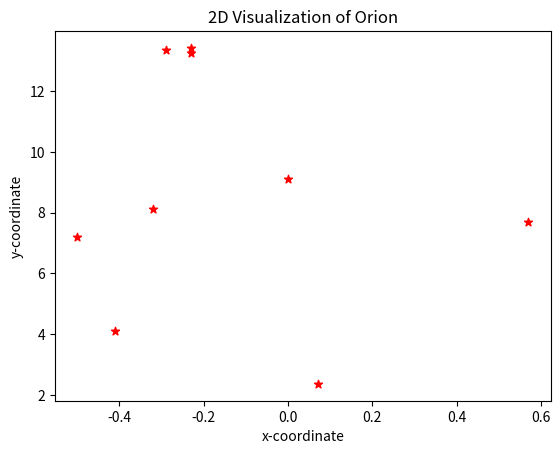
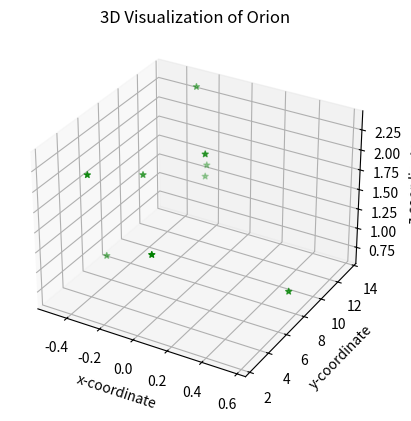

Recreate these plots in Python, in order.

# coding: utf-8

# ## Project: Visualizing the Orion Constellation
# 
# [redacted]
# 
# As a researcher on the Hayden Planetarium team, you are in charge of visualizing the Orion constellation in 3D using the Matplotlib function `.scatter()`. To learn more about the `.scatter()` you can see the Matplotlib documentation [here](https://matplotlib.org/api/_as_gen/matplotlib.pyplot.scatter.html). 
# 
# You will create a rotate-able visualization of the position of the Orion's stars and get a better sense of their actual positions. To achieve this, you will be mapping real data from outer space that maps the position of the stars in the sky
# 
# The goal of the project is to understand spatial perspective. Once you visualize Orion in both 2D and 3D, you will be able to see the difference in the constellation shape humans see from earth versus the actual position of the stars that make up this constellation. 
# 
# <img src="https://upload.wikimedia.org/wikipedia/commons/9/91/Orion_constellation_with_star_labels.jpg" alt="Orion" style="width: 400px;"/>
# 
# 

# ## 1. Set-Up
# The following set-up is new and specific to the project. It is very similar to the way you have imported Matplotlib in previous lessons.
# 
# + Add `%matplotlib notebook` in the cell below. This is a new statement that you may not have seen before. It will allow you to be able to rotate your visualization in this jupyter notebook.
# 
# + We will be using a subset of Matplotlib: `matplotlib.pyplot`. Import the subset as you have been importing it in previous lessons: `from matplotlib import pyplot as plt`
# 
# 
# + In order to see our 3D visualization, we also need to add this new line after we import Matplotlib:
# `from mpl_toolkits.mplot3d import Axes3D`
# 

# In[1]:


get_ipython().run_line_magic('matplotlib', 'notebook')


# In[2]:


from matplotlib import pyplot as plt


# In[3]:


from mpl_toolkits.mplot3d import Axes3D


# ## 2. Get familiar with real data
# 
# Astronomers describe a star's position in the sky by using a pair of angles: declination and right ascension. Declination is similar to longitude, but it is projected on the celestian fear. Right ascension is known as the "hour angle" because it accounts for time of day and earth's rotaiton. Both angles are relative to the celestial equator. You can learn more about star position [here](https://en.wikipedia.org/wiki/Star_position).
# 
# The `x`, `y`, and `z` lists below are composed of the x, y, z coordinates for each star in the collection of stars that make up the Orion constellation as documented in a paper by Nottingham Trent Univesity on "The Orion constellation as an installation" found [here](https://arxiv.org/ftp/arxiv/papers/1110/1110.3469.pdf).
# 
# Spend some time looking at `x`, `y`, and `z`, does each fall within a range?

# In[4]:


# Orion
x = [-0.41, 0.57, 0.07, 0.00, -0.29, -0.32,-0.50,-0.23, -0.23]
y = [4.12, 7.71, 2.36, 9.10, 13.35, 8.13, 7.19, 13.25,13.43]
z = [2.06, 0.84, 1.56, 2.07, 2.36, 1.72, 0.66, 1.25,1.38]


# ## 3. Create a 2D Visualization
# 
# Before we visualize the stars in 3D, let's get a sense of what they look like in 2D. 
# 
# Create a figure for the 2d plot and save it to a variable name `fig`. (hint: `plt.figure()`)
# 
# Add your subplot `.add_subplot()` as the single subplot, with `1,1,1`.(hint: `add_subplot(1,1,1)`)
# 
# Use the scatter [function](https://matplotlib.org/api/_as_gen/matplotlib.pyplot.scatter.html) to visualize your `x` and `y` coordinates. (hint: `.scatter(x,y)`)
# 
# Render your visualization. (hint: `plt.show()`)
# 
# Does the 2D visualization look like the Orion constellation we see in the night sky? Do you recognize its shape in 2D? There is a curve to the sky, and this is a flat visualization, but we will visualize it in 3D in the next step to get a better sense of the actual star positions. 

# In[5]:


fig = plt.figure()


# In[6]:


fig.add_subplot(1,1,1)


# In[7]:


plt.scatter(x,y,color='r',marker='*')


# In[8]:


plt.title("2D Visualization of Orion")


# In[9]:


plt.xlabel("x-coordinate")


# In[10]:


plt.ylabel("y-coordinate")


# In[11]:


plt.show()


# ## 4. Create a 3D Visualization
# 
# Create a figure for the 3D plot and save it to a variable name `fig_3d`. (hint: `plt.figure()`)
# 
# 
# Since this will be a 3D projection, we want to make to tell Matplotlib this will be a 3D plot.  
# 
# To add a 3D projection, you must include a the projection argument. It would look like this:
# ```py
# projection="3d"
# ```
# 
# Add your subplot with `.add_subplot()` as the single subplot `1,1,1` and specify your `projection` as `3d`:
# 
# `fig_3d.add_subplot(1,1,1,projection="3d")`)
# 
# Since this visualization will be in 3D, we will need our third dimension. In this case, our `z` coordinate. 
# 
# Create a new variable `constellation3d` and call the scatter [function](https://matplotlib.org/api/_as_gen/matplotlib.pyplot.scatter.html) with your `x`, `y` and `z` coordinates. 
# 
# Include `z` just as you have been including the other two axes. (hint: `.scatter(x,y,z)`)
# 
# Render your visualization. (hint `plt.show()`.)
# 

# In[12]:


fig_3d = plt.figure()


# In[13]:


ax =fig_3d.add_subplot(1,1,1,projection="3d")


# In[14]:


constellation3d = ax.scatter(x,y,z,c='g',marker="*")


# In[15]:


ax.set_title("3D Visualization of Orion")


# In[16]:


ax.set_xlabel("x-coordinate")


# In[17]:


ax.set_ylabel("y-coordinate")


# In[18]:


ax.set_zlabel("z-coordinate")


# In[19]:


plt.show()


# ## 5. Rotate and explore
# 
# Use your mouse to click and drag the 3D visualization in the previous step. This will rotate the scatter plot. As you rotate, can you see Orion from different angles? 
# 
# Note: The on and off button that appears above the 3D scatter plot allows you to toggle rotation of your 3D visualization in your notebook.
# 
# Take your time, rotate around! Remember, this will never look exactly like the Orion we see from Earth. The visualization does not curve as the night sky does.
# There is beauty in the new understanding of Earthly perspective! We see the shape of the warrior Orion because of Earth's location in the universe and the location of the stars in that constellation.
# 
# Feel free to map more stars by looking up other celestial x, y, z coordinates [here](http://www.stellar-database.com/).
# 
